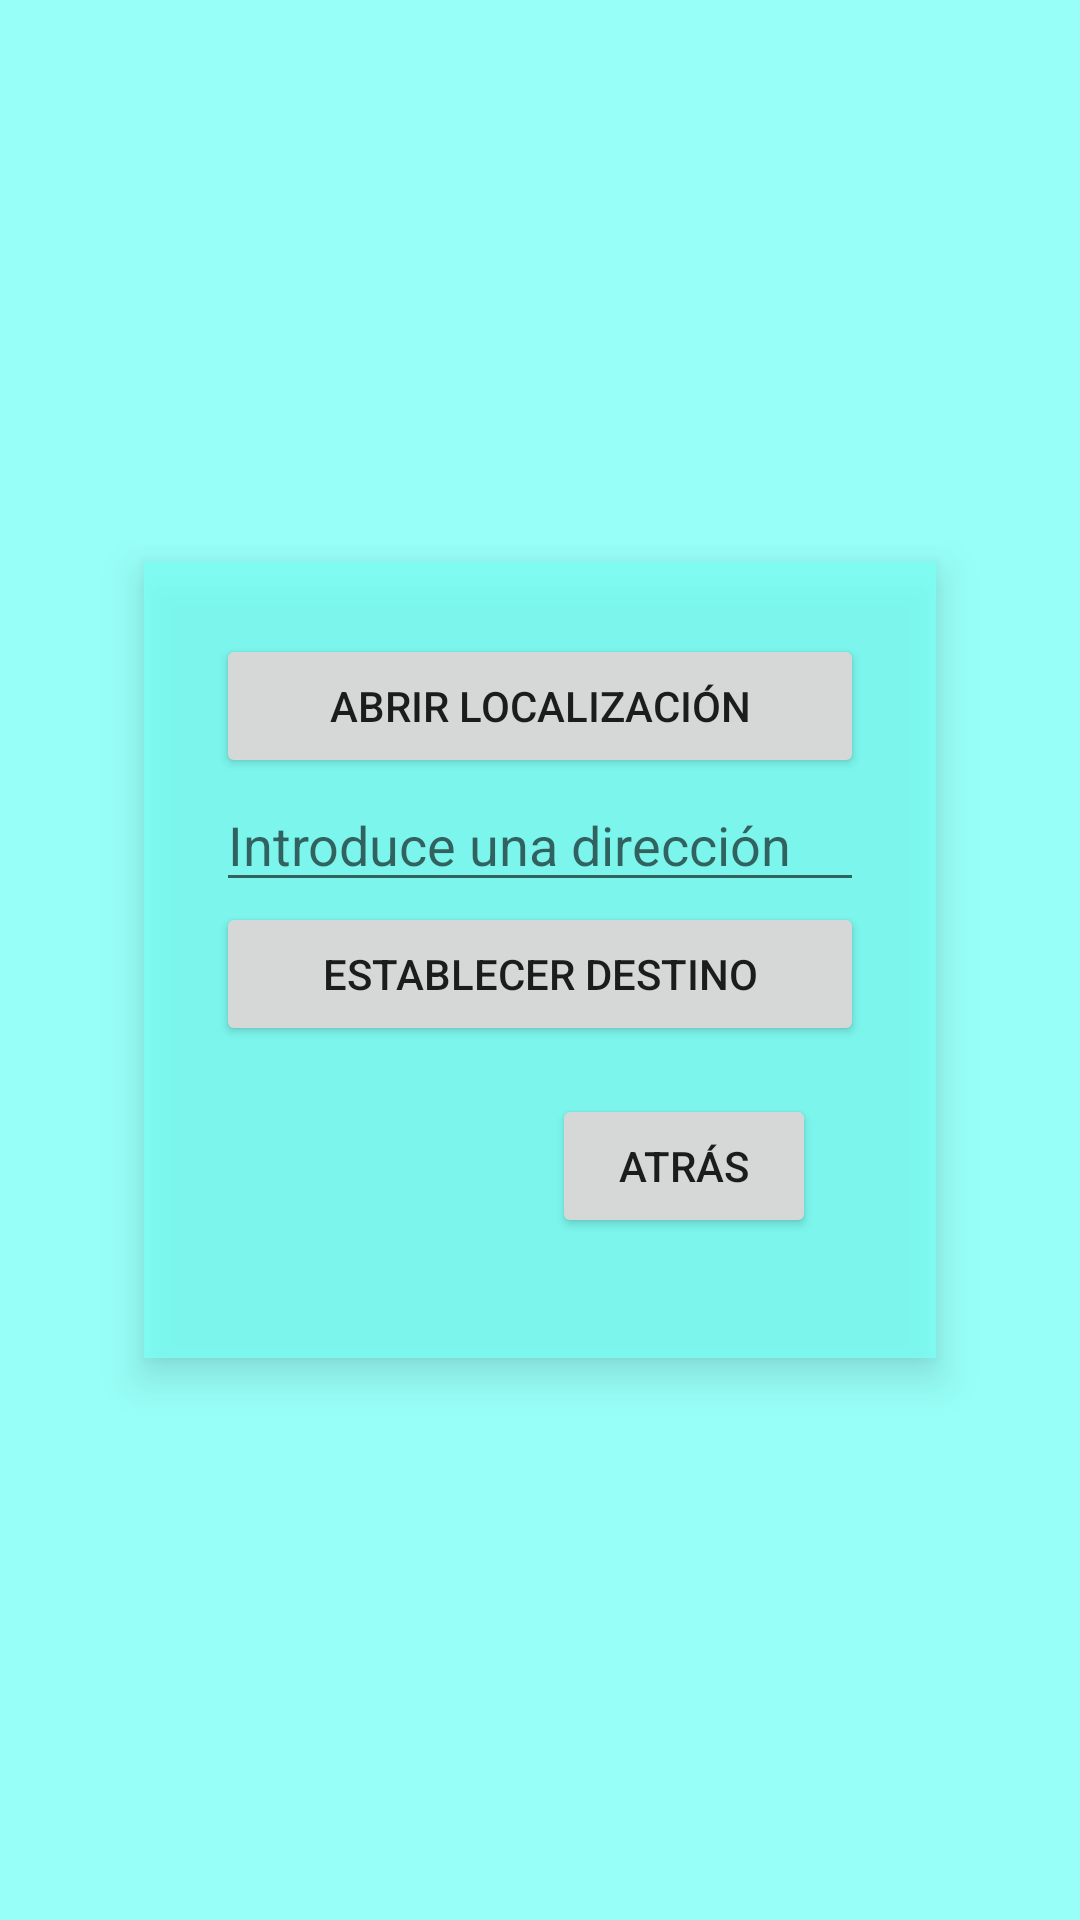

Layout XML and referenced resources for this Android screen:
<!-- AndroidManifest.xml: application theme Theme.MyApp -->
<!-- res/layout/fragment_radar.xml -->
<?xml version="1.0" encoding="utf-8"?>
<LinearLayout xmlns:android="http://schemas.android.com/apk/res/android"
    android:layout_width="match_parent"
    android:layout_height="match_parent"
    android:orientation="vertical"
    android:gravity="center"
    android:padding="16dp">

    <LinearLayout
        android:layout_width="match_parent"
        android:layout_height="wrap_content"
        android:orientation="vertical"
        android:background="@color/background"
        android:elevation="8dp"
        android:padding="24dp"
        android:layout_margin="32dp"
        android:clipToPadding="false"
        android:clipChildren="false"
        android:layout_gravity="center"
        android:gravity="center">
        
        <Button
            android:id="@+id/btnLocalizacion"
            android:layout_width="match_parent"
            android:layout_height="wrap_content"
            android:text="@string/open_loc" />

        
        <EditText
            android:id="@+id/editDestino"
            android:layout_width="match_parent"
            android:layout_height="wrap_content"
            android:hint="@string/intro_dest"
            android:inputType="text" />

        
        <Button
            android:id="@+id/btnEstablecerDestino"
            android:layout_width="match_parent"
            android:layout_height="wrap_content"
            android:text="@string/establish_dest" />

        <Button
            android:id="@+id/btnClose"
            android:layout_width="wrap_content"
            android:layout_height="wrap_content"
            android:text="@string/back"
            android:layout_gravity="end"
            android:layout_margin="16dp" />
    </LinearLayout>

</LinearLayout>
<!-- resources referenced by this layout -->
<resources>
  <color name="background">#C97BFFF5</color>
  <string name="back">Atrás</string>
  <string name="establish_dest">Establecer destino</string>
  <string name="intro_dest">Introduce una dirección</string>
  <string name="open_loc">Abrir localización</string>
  <style name="Theme.MyApp" parent="Theme.MaterialComponents.DayNight.NoActionBar">
          <item name="colorPrimary">@color/colorPrimary</item>
          <item name="colorPrimaryVariant">@color/colorPrimaryVariant</item>
          <item name="colorOnPrimary">@color/colorOnPrimary</item>
          <item name="colorSecondary">@color/colorSecondary</item>
          <item name="colorOnSecondary">@color/colorOnSecondary</item>
          <item name="android:windowBackground">@color/background</item> 
      </style>
  <color name="colorPrimary">#15203A</color>
  <color name="colorPrimaryVariant">#357ABD</color>
  <color name="colorOnPrimary">#FFFFFF</color>
  <color name="colorSecondary">#6CB9FF</color>
  <color name="colorOnSecondary">#FFFFFF</color>
</resources>
